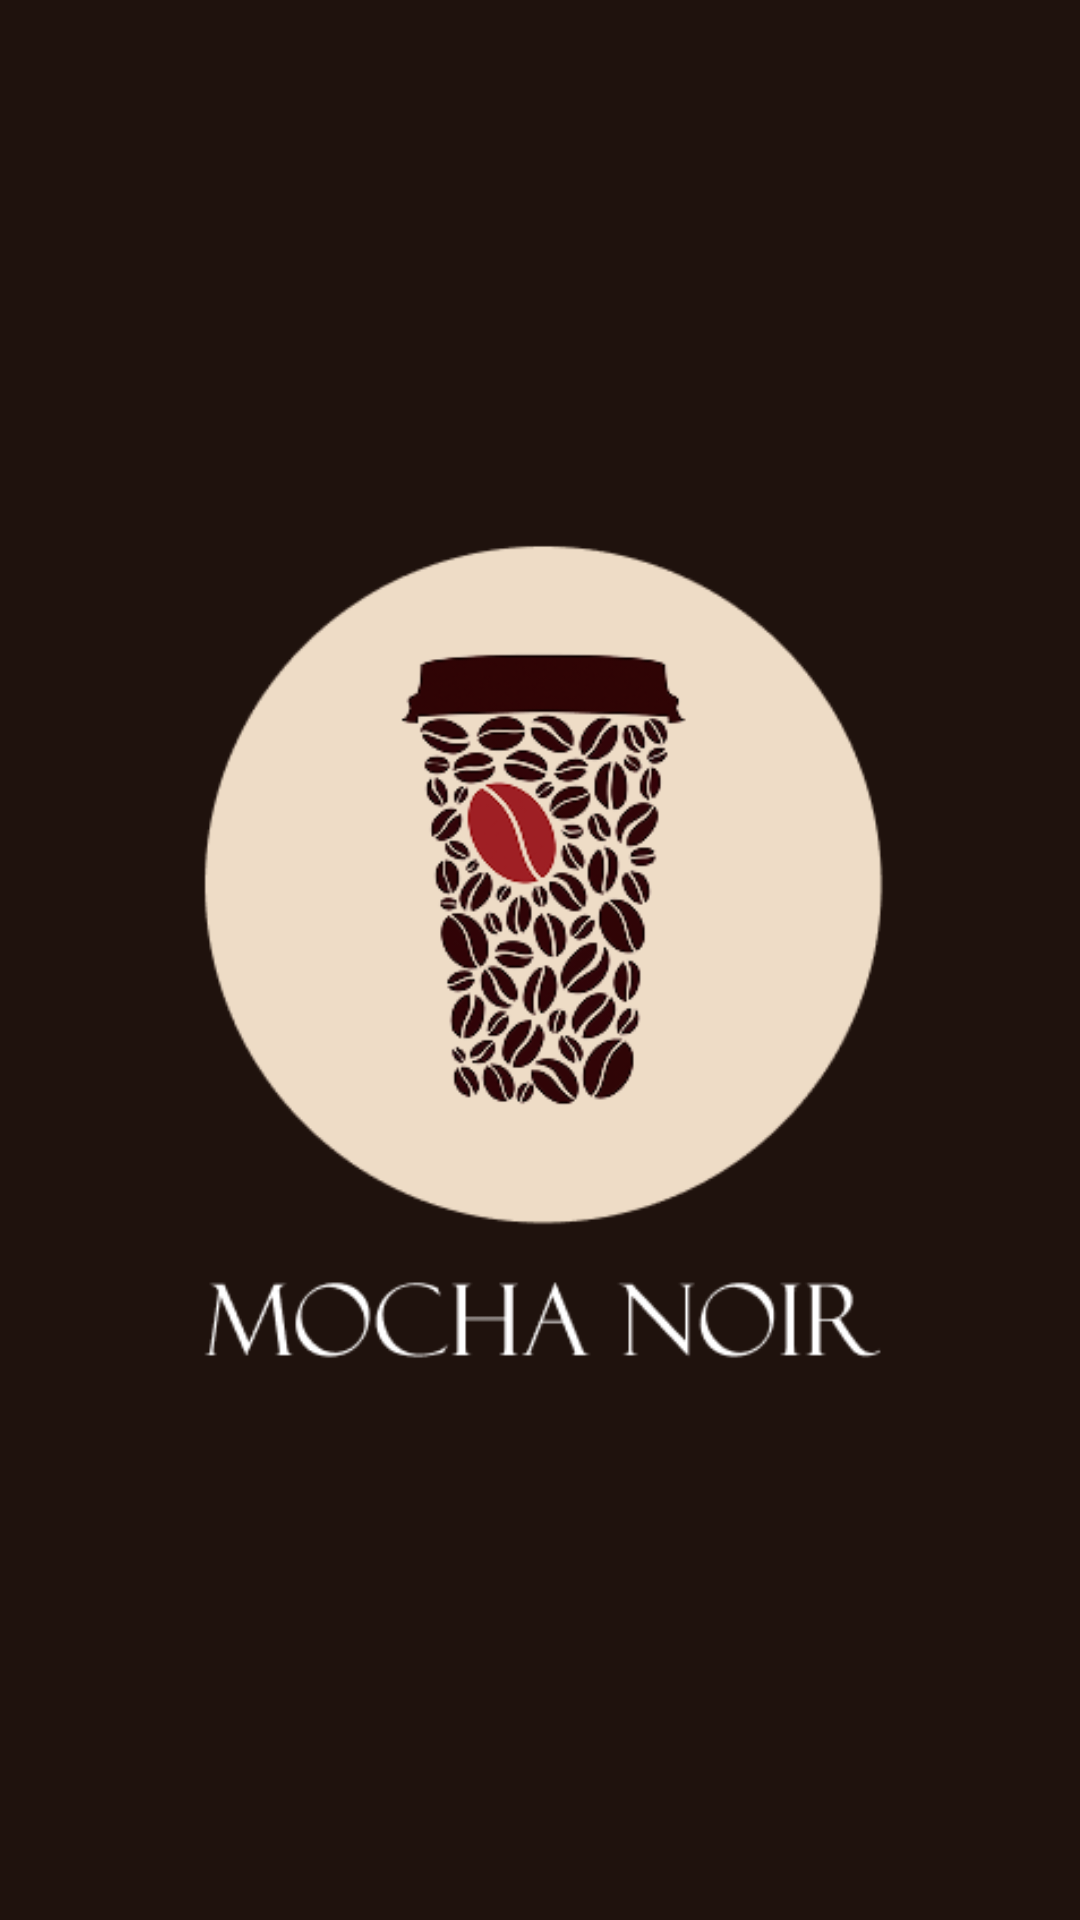

Here is an Android app screen rendered from its layout file. Give the layout XML and the strings, colors and styles it references.
<!-- AndroidManifest.xml: application theme Theme.MochaNoir -->
<!-- res/layout/activity_splash_screen.xml -->
<?xml version="1.0" encoding="utf-8"?>
<androidx.constraintlayout.widget.ConstraintLayout xmlns:android="http://schemas.android.com/apk/res/android"
    xmlns:app="http://schemas.android.com/apk/res-auto"
    xmlns:tools="http://schemas.android.com/tools"
    android:id="@+id/main"
    android:layout_width="match_parent"
    android:layout_height="match_parent"
    tools:context=".SplashScreenActivity">

    <ImageView
        android:id="@+id/imageView10"
        android:layout_width="447dp"
        android:layout_height="956dp"
        app:layout_constraintBottom_toBottomOf="parent"
        app:layout_constraintEnd_toEndOf="parent"
        app:layout_constraintStart_toStartOf="parent"
        app:layout_constraintTop_toTopOf="parent"
        app:srcCompat="@drawable/splashscreen" />
</androidx.constraintlayout.widget.ConstraintLayout>
<!-- resources referenced by this layout -->
<resources>
  <!-- drawable splashscreen: png bitmap (drawable, 56248 bytes) -->
  <style name="Theme.MochaNoir" parent="Base.Theme.MochaNoir" />
  <style name="Base.Theme.MochaNoir" parent="Theme.Material3.DayNight.NoActionBar">
          
          
      </style>
</resources>
